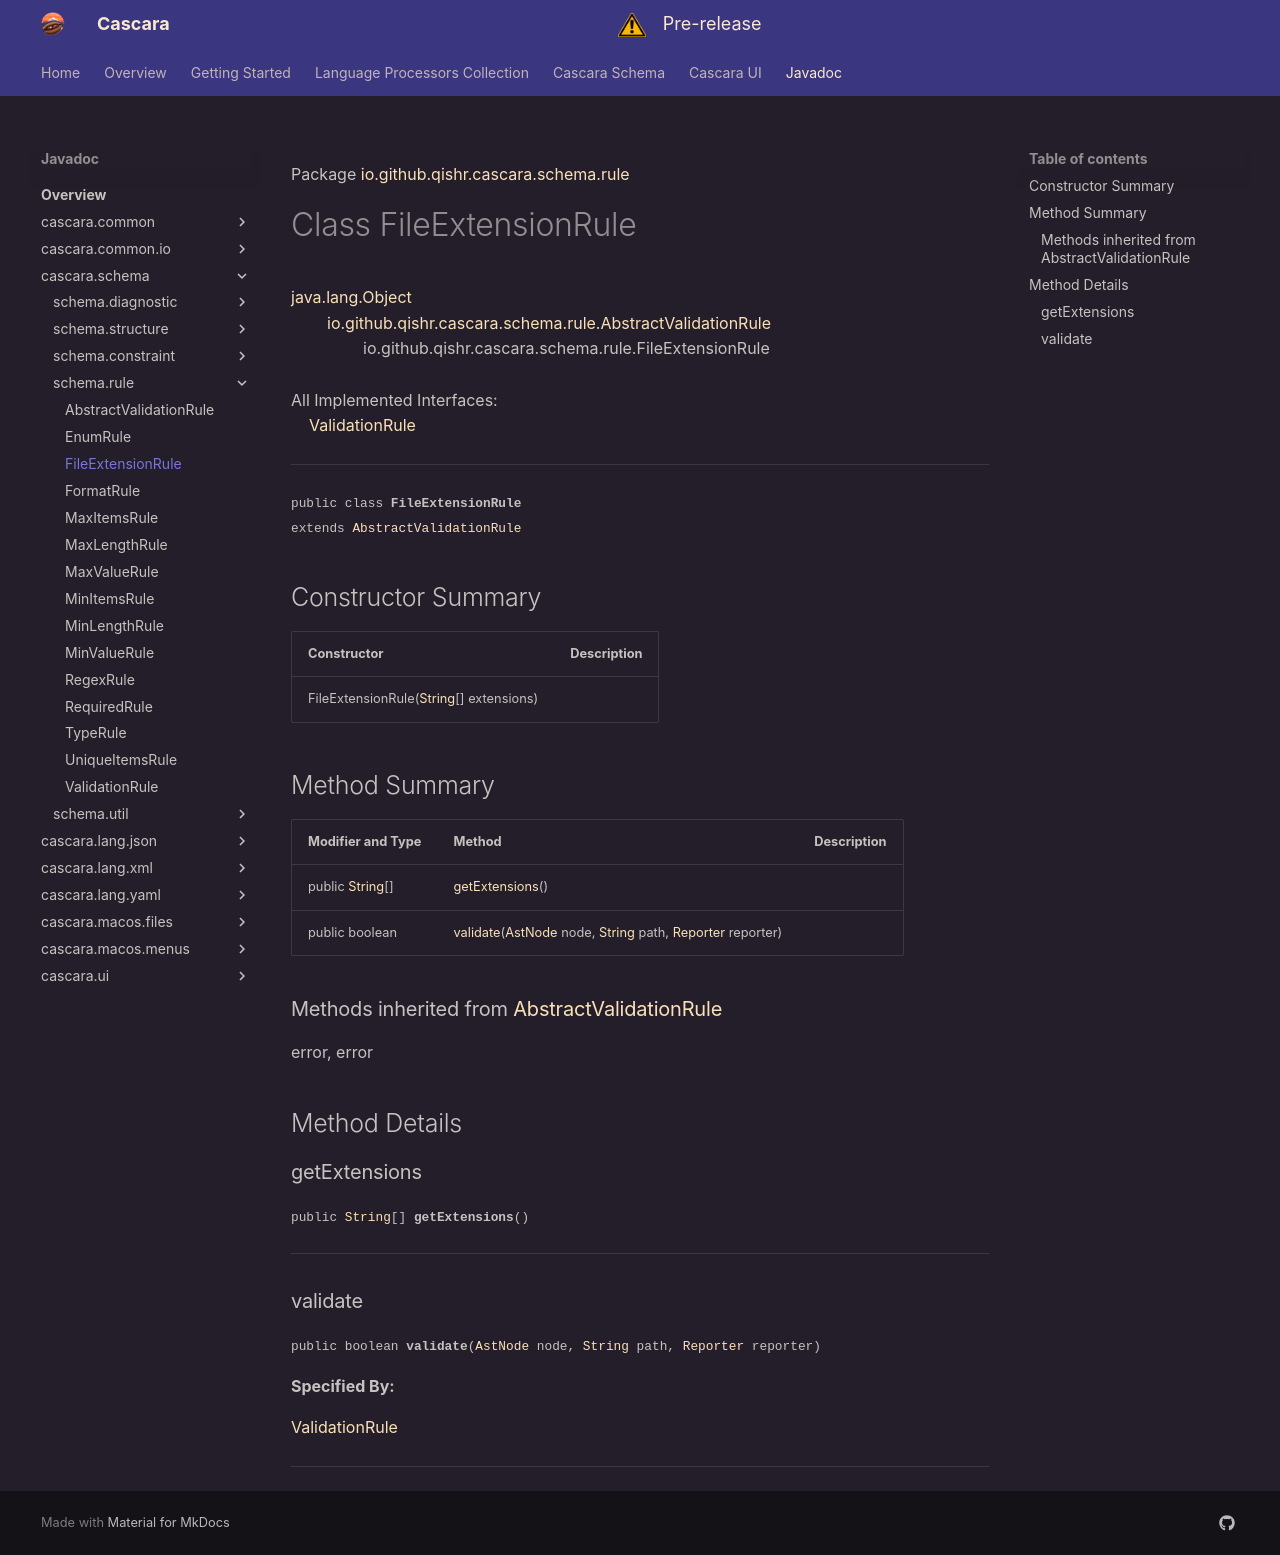

repository: qishr/qishr.github.io · page: javadoc/latest/cascara.schema/io/github/qishr/cascara/schema/rule/FileExtensionRule/index.html · generator: mkdocs

Package [io.github.qishr.cascara.schema.rule](index.md)

# Class FileExtensionRule
[java.lang.Object](https://docs.oracle.com/en/java/javase/24/docs/api/java.base/java/lang/Object.html)<br/>
        [io.github.qishr.cascara.schema.rule.AbstractValidationRule](../../../../../../io/github/qishr/cascara/schema/rule/AbstractValidationRule.md)<br/>
                io.github.qishr.cascara.schema.rule.FileExtensionRule<br/>
<br/>
All Implemented Interfaces:<br/>
    [ValidationRule](../../../../../../io/github/qishr/cascara/schema/rule/ValidationRule.md)


----

<span style="font-family: monospace; font-size: 80%;">public class __FileExtensionRule__<br/>extends [AbstractValidationRule](../../../../../../io/github/qishr/cascara/schema/rule/AbstractValidationRule.md)
</span>


## Constructor Summary

| Constructor                                                                                                                  | Description |
|------------------------------------------------------------------------------------------------------------------------------|-------------|
| FileExtensionRule([String](https://docs.oracle.com/en/java/javase/24/docs/api/java.base/java/lang/String.html)[] extensions) |             |



## Method Summary

| Modifier and Type                                                                                     | Method                                                                                                                                                                                                                                                                                                                                                  | Description |
|-------------------------------------------------------------------------------------------------------|---------------------------------------------------------------------------------------------------------------------------------------------------------------------------------------------------------------------------------------------------------------------------------------------------------------------------------------------------------|-------------|
| public [String](https://docs.oracle.com/en/java/javase/24/docs/api/java.base/java/lang/String.html)[] | [getExtensions](#getextensions)()                                                                                                                                                                                                                                                                                                                       |             |
| public boolean                                                                                        | [validate](#validate)([AstNode](../../../../../../../cascara.common/io/github/qishr/cascara/common/lang/ast/AstNode.md) node, [String](https://docs.oracle.com/en/java/javase/24/docs/api/java.base/java/lang/String.html) path, [Reporter](../../../../../../../cascara.common/io/github/qishr/cascara/common/diagnostic/report/Reporter.md) reporter) |             |


### Methods inherited from [AbstractValidationRule](../../../../../../io/github/qishr/cascara/schema/rule/AbstractValidationRule.md)

error, error


## Method Details

### getExtensions

<span style="font-family: monospace; font-size: 80%;">public [String](https://docs.oracle.com/en/java/javase/24/docs/api/java.base/java/lang/String.html)[] __getExtensions__()</span>




---

### validate

<span style="font-family: monospace; font-size: 80%;">public boolean __validate__([AstNode](../../../../../../../cascara.common/io/github/qishr/cascara/common/lang/ast/AstNode.md) node, [String](https://docs.oracle.com/en/java/javase/24/docs/api/java.base/java/lang/String.html) path, [Reporter](../../../../../../../cascara.common/io/github/qishr/cascara/common/diagnostic/report/Reporter.md) reporter)</span>



**Specified By:**

[ValidationRule](../../../../../../io/github/qishr/cascara/schema/rule/ValidationRule.md)


---
